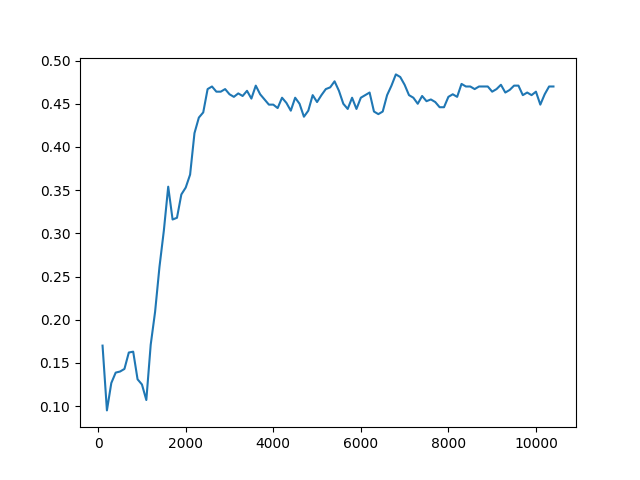

The file beside this chart, header and first rows:
Timestep, Episode, Reward, Exploration
0, 0, 0.5, None
1, 0, 0.5, None
2, 0, 0.5, None
3, 0, 0.5, None
4, 1, 0.5, None
5, 1, 0.5, None
6, 1, -1, None
7, 1, 0.5, None
8, 1, -1, None
9, 2, -1, None
10, 2, -1, None
11, 2, 0.5, None
12, 2, -1, None
13, 2, -1, None
14, 3, 0.5, None
15, 3, 0.5, None
16, 3, 0.5, None
17, 3, -1, None
18, 3, 0.5, None
19, 4, -1, None
20, 4, 0.5, None
21, 4, -1, None
22, 4, 0.5, None
23, 4, 0.5, None
24, 5, 0.5, None
25, 5, 0.5, None
26, 5, -1, None
27, 5, 0.5, None
28, 5, 0.5, None
29, 6, 0.5, None
30, 6, 0.5, None
31, 6, 0.5, None
32, 6, 0.5, None
33, 6, 0.5, None
34, 7, -1, None
35, 7, 0.5, None
36, 7, -1, None
37, 7, -1, None
38, 7, 0.5, None
39, 8, 0.5, None
40, 8, -1, None
41, 8, -1, None
42, 8, 0.5, None
43, 8, 0.5, None
44, 9, 0.5, None
45, 9, 0.5, None
46, 9, 0.5, None
47, 9, 0.5, None
48, 9, 0.5, None
49, 10, 0.5, None
50, 10, -1, None
51, 10, -1, None
52, 10, 0.5, None
53, 10, 0.5, None
54, 11, 0.5, None
55, 11, 0.5, None
56, 11, 0.5, None
57, 11, -1, None
58, 11, 0.5, None
59, 12, 1, None
... 49,940 more rows
